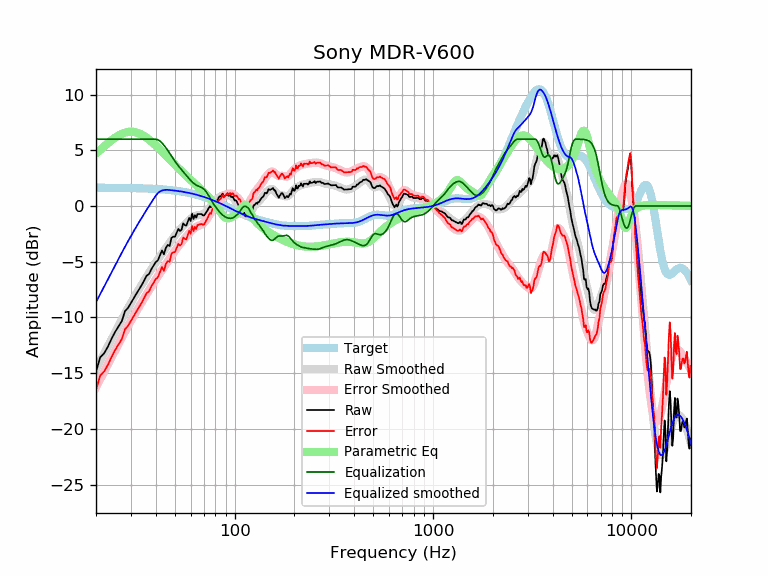

Values plotted in this chart, from the file beside it:
frequency, raw, error, smoothed, error_smoothed, equalization, parametric_eq, equalized_raw, equalized_smoothed, target
20, -14.87, -16.51, -14.63, -16.27, 6.00, 4.70, -8.87, -8.63, 1.64
21, -13.59, -15.23, -13.92, -15.55, 6.00, 5.03, -7.59, -7.92, 1.64
22, -13.21, -14.85, -13.23, -14.86, 6.00, 5.35, -7.21, -7.23, 1.64
23, -12.61, -14.24, -12.56, -14.20, 6.00, 5.64, -6.61, -6.56, 1.63
24, -11.89, -13.52, -11.93, -13.56, 6.00, 5.91, -5.89, -5.93, 1.63
25, -11.29, -12.91, -11.32, -12.95, 6.00, 6.14, -5.29, -5.32, 1.63
26, -10.80, -12.42, -10.74, -12.36, 6.00, 6.33, -4.80, -4.74, 1.62
27, -10.32, -11.95, -10.18, -11.81, 6.00, 6.48, -4.32, -4.18, 1.62
28, -9.44, -11.06, -9.66, -11.28, 6.00, 6.58, -3.44, -3.66, 1.62
29, -9.15, -10.76, -9.17, -10.78, 6.00, 6.65, -3.15, -3.17, 1.61
30, -8.70, -10.31, -8.70, -10.31, 6.00, 6.67, -2.70, -2.70, 1.61
31, -8.27, -9.87, -8.26, -9.86, 6.00, 6.65, -2.27, -2.26, 1.60
32, -7.86, -9.46, -7.84, -9.43, 6.00, 6.60, -1.86, -1.84, 1.60
33, -7.47, -9.06, -7.44, -9.03, 6.00, 6.51, -1.47, -1.44, 1.59
34, -7.10, -8.68, -7.06, -8.64, 6.00, 6.40, -1.10, -1.06, 1.58
35, -6.66, -8.24, -6.69, -8.27, 6.00, 6.27, -0.66, -0.69, 1.58
36, -6.26, -7.83, -6.34, -7.91, 6.00, 6.12, -0.26, -0.34, 1.57
37, -6.11, -7.67, -6.00, -7.56, 6.00, 5.96, -0.11, -0.00, 1.56
38, -5.68, -7.23, -5.68, -7.23, 6.00, 5.79, 0.32, 0.32, 1.55
39, -5.36, -6.90, -5.37, -6.91, 6.00, 5.61, 0.64, 0.63, 1.54
40, -5.04, -6.57, -5.07, -6.60, 6.00, 5.43, 0.96, 0.93, 1.53
41, -4.88, -6.40, -4.79, -6.31, 5.94, 5.25, 1.06, 1.15, 1.52
42, -4.44, -5.94, -4.53, -6.03, 5.83, 5.06, 1.39, 1.30, 1.51
43, -4.00, -5.49, -4.27, -5.76, 5.66, 4.88, 1.66, 1.39, 1.49
44, -4.35, -5.83, -4.02, -5.50, 5.45, 4.70, 1.10, 1.43, 1.48
45, -3.75, -5.22, -3.78, -5.24, 5.23, 4.52, 1.47, 1.45, 1.46
46, -3.49, -4.94, -3.54, -4.99, 4.99, 4.35, 1.50, 1.45, 1.45
47, -3.59, -5.02, -3.30, -4.74, 4.74, 4.18, 1.15, 1.43, 1.43
48, -2.88, -4.29, -3.07, -4.49, 4.49, 4.01, 1.61, 1.42, 1.42
49, -2.75, -4.15, -2.85, -4.25, 4.25, 3.85, 1.50, 1.40, 1.40
50, -2.77, -4.14, -2.64, -4.02, 4.02, 3.69, 1.26, 1.38, 1.38
51, -2.40, -3.76, -2.45, -3.81, 3.81, 3.54, 1.41, 1.36, 1.36
52, -2.06, -3.39, -2.27, -3.61, 3.61, 3.39, 1.55, 1.34, 1.34
53, -2.24, -3.56, -2.11, -3.42, 3.42, 3.25, 1.18, 1.32, 1.32
54, -2.12, -3.42, -1.95, -3.25, 3.25, 3.11, 1.12, 1.29, 1.29
55, -1.57, -2.84, -1.81, -3.08, 3.08, 2.97, 1.51, 1.27, 1.27
56, -1.70, -2.95, -1.67, -2.91, 2.91, 2.84, 1.21, 1.25, 1.25
57, -1.77, -2.99, -1.53, -2.75, 2.75, 2.71, 0.98, 1.22, 1.22
58, -1.42, -2.61, -1.40, -2.59, 2.59, 2.58, 1.17, 1.19, 1.19
59, -1.07, -2.24, -1.27, -2.44, 2.44, 2.46, 1.37, 1.17, 1.17
60, -1.35, -2.49, -1.16, -2.29, 2.29, 2.34, 0.95, 1.14, 1.14
61, -0.69, -1.80, -1.06, -2.17, 2.17, 2.22, 1.48, 1.11, 1.11
62, -1.17, -2.25, -0.97, -2.05, 2.05, 2.10, 0.88, 1.08, 1.08
63, -0.83, -1.88, -0.91, -1.96, 1.96, 1.99, 1.13, 1.05, 1.05
64, -1.05, -2.07, -0.86, -1.88, 1.88, 1.88, 0.83, 1.02, 1.02
65, -0.73, -1.71, -0.83, -1.82, 1.82, 1.77, 1.09, 0.99, 0.99
66, -0.73, -1.68, -0.81, -1.77, 1.77, 1.66, 1.04, 0.95, 0.95
67, -0.73, -1.64, -0.80, -1.72, 1.72, 1.55, 0.99, 0.92, 0.92
68, -0.73, -1.61, -0.78, -1.66, 1.66, 1.45, 0.94, 0.88, 0.88
69, -0.83, -1.68, -0.75, -1.59, 1.59, 1.34, 0.77, 0.85, 0.85
70, -0.86, -1.67, -0.69, -1.51, 1.51, 1.23, 0.65, 0.81, 0.81
71, -0.72, -1.50, -0.62, -1.39, 1.39, 1.13, 0.67, 0.78, 0.78
72, -0.54, -1.28, -0.52, -1.25, 1.25, 1.02, 0.72, 0.74, 0.74
73, -0.39, -1.09, -0.39, -1.09, 1.09, 0.91, 0.71, 0.70, 0.70
74, -0.17, -0.84, -0.26, -0.92, 0.92, 0.80, 0.74, 0.66, 0.66
75, -0.02, -0.65, -0.11, -0.74, 0.74, 0.69, 0.72, 0.62, 0.62
76, -0.12, -0.71, 0.03, -0.56, 0.56, 0.58, 0.43, 0.59, 0.59
77, 0.20, -0.34, 0.16, -0.38, 0.38, 0.46, 0.58, 0.55, 0.55
78, 0.38, -0.12, 0.28, -0.22, 0.22, 0.34, 0.60, 0.51, 0.51
79, 0.51, 0.04, 0.39, -0.07, 0.07, 0.21, 0.58, 0.47, 0.47
... 553 more rows
